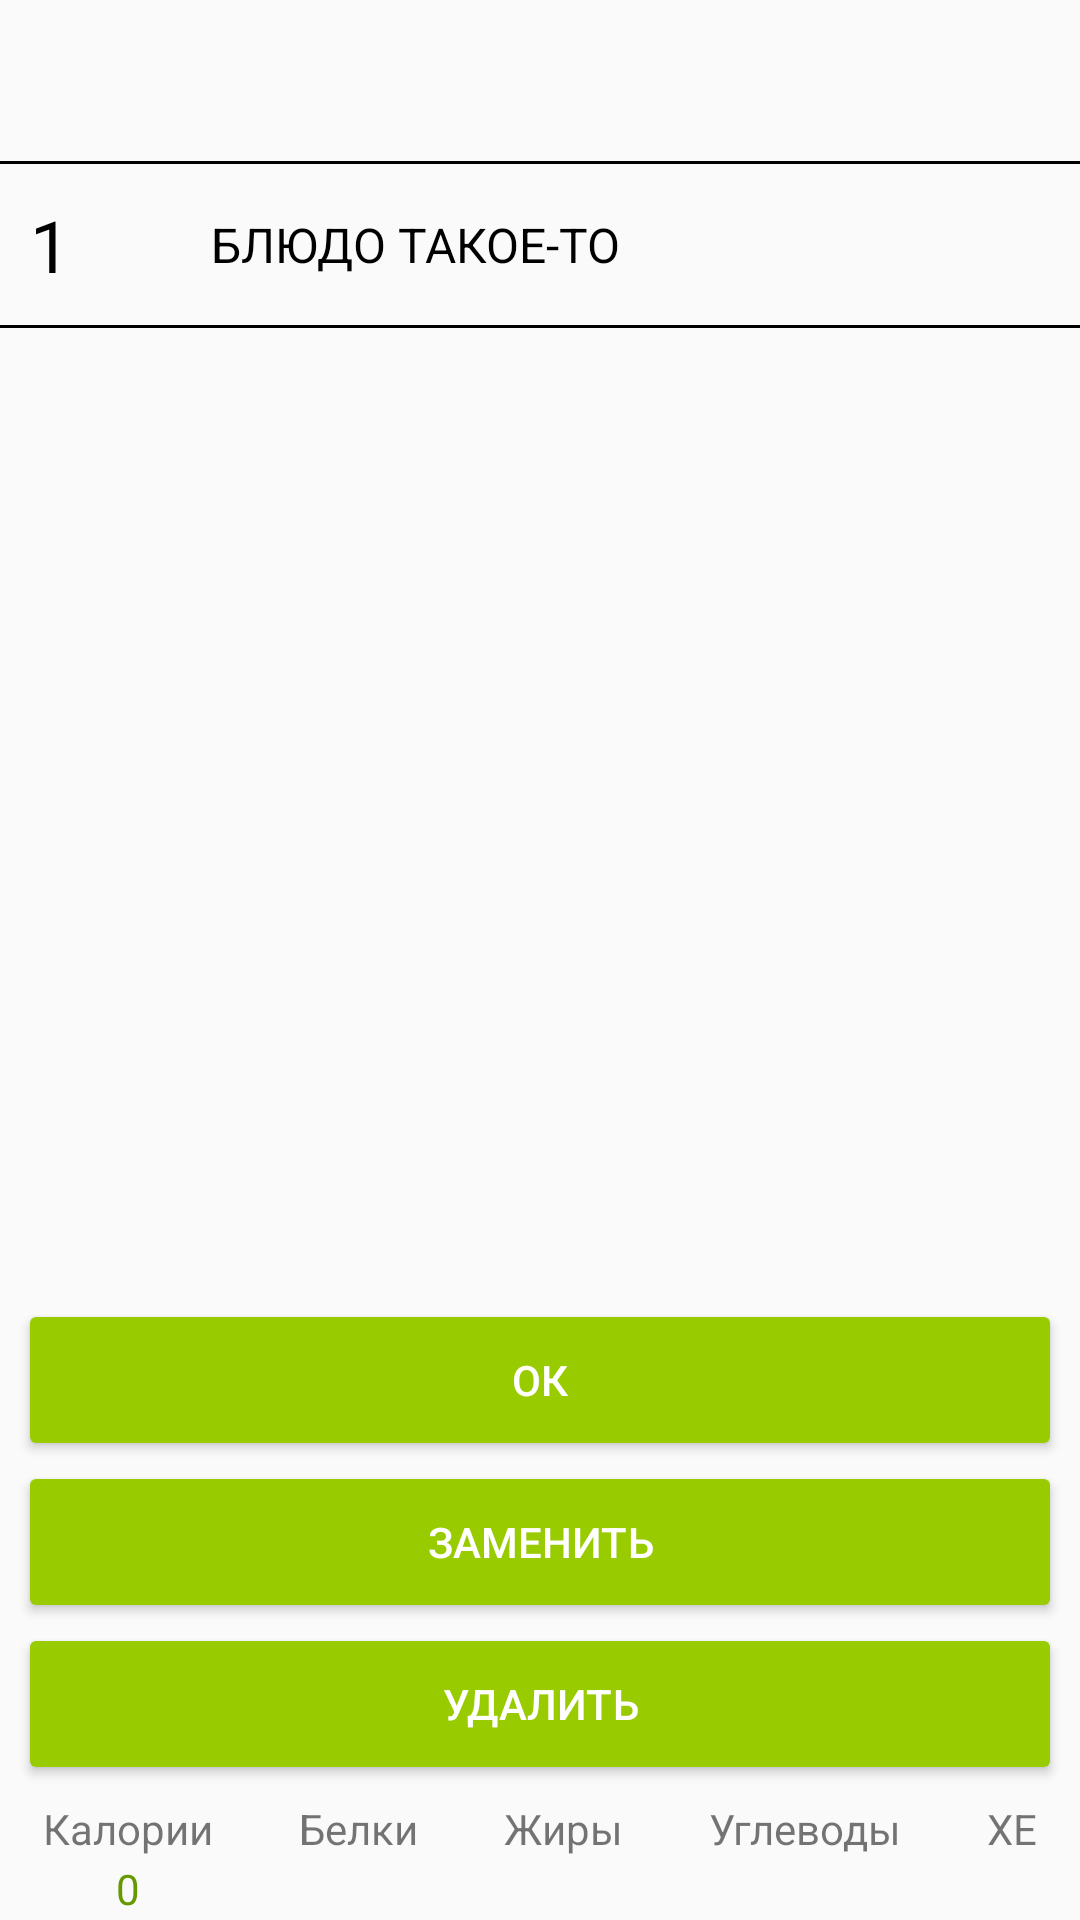

Here is an Android app screen rendered from its layout file. Give the layout XML and the strings, colors and styles it references.
<!-- AndroidManifest.xml: application theme AppTheme -->
<!-- res/layout/activity_set_quantity_of_dishes.xml -->
<?xml version="1.0" encoding="utf-8"?>
<LinearLayout
    xmlns:android="http://schemas.android.com/apk/res/android"
    xmlns:app="http://schemas.android.com/apk/res-auto"
    xmlns:tools="http://schemas.android.com/tools"
    android:id="@+id/setQuantityOfDishesActivity"
    android:layout_width="match_parent"
    android:layout_height="match_parent"
    android:orientation="vertical"
    tools:context=".SetQuantityOfDishesActivity">

    <ImageView
        android:id="@+id/plusImageView"
        android:layout_width="wrap_content"
        android:layout_height="0dp"
        android:layout_marginLeft="5dp"
        android:layout_weight="1"
        app:srcCompat="@drawable/add_black_24dp" />
    <View
       android:layout_width="match_parent"
       android:layout_height="1dp"
       android:background="@android:color/black" />

    <LinearLayout
        android:layout_width="match_parent"
        android:layout_height="0dp"
        android:layout_weight="1"
        android:orientation="horizontal">

        <TextView
            android:id="@+id/dishCountTextView"
            android:layout_width="wrap_content"
            android:layout_height="wrap_content"
            android:layout_gravity="center_vertical"
            android:layout_weight="1"
            android:paddingLeft="10dp"
            android:text="1"
            android:textColor="@android:color/black"
            android:textSize="24sp" />

        <TextView
            android:id="@+id/dishNameTextView"
            android:layout_width="0dp"
            android:layout_height="wrap_content"
            android:layout_gravity="center_vertical"
            android:layout_weight="7"
            android:paddingLeft="5dp"
            android:text="Блюдо такое-то"
            android:textAllCaps="true"
            android:textColor="@android:color/black"
            android:textSize="16sp" />

    </LinearLayout>
    <View
        android:layout_width="match_parent"
        android:layout_height="1dp"
        android:background="@android:color/black" />

    <ImageView
        android:id="@+id/minusImageView"
        android:layout_width="wrap_content"
        android:layout_height="0dp"
        android:layout_marginLeft="5dp"
        android:layout_weight="1"
        app:srcCompat="@drawable/remove_black_24dp" />

    <FrameLayout
        android:layout_width="match_parent"
        android:layout_height="0dp"
        android:layout_weight="5">

    </FrameLayout>

    <Button
        android:id="@+id/okButton"
        style="@style/RoundedCornerButton"
        android:layout_width="match_parent"
        android:layout_height="0dp"
        android:layout_marginLeft="6dp"
        android:layout_marginRight="6dp"
        android:layout_weight="1"
        android:text="ОК" />

    <Button
        android:id="@+id/changeDishButton"
        style="@style/RoundedCornerButton"
        android:layout_width="match_parent"
        android:layout_height="0dp"
        android:layout_marginLeft="6dp"
        android:layout_marginRight="6dp"
        android:layout_weight="1"
        android:text="Заменить" />

    <Button
        android:id="@+id/deleteDishButton"
        style="@style/RoundedCornerButton"
        android:layout_width="match_parent"
        android:layout_height="0dp"
        android:layout_marginLeft="6dp"
        android:layout_marginRight="6dp"
        android:layout_weight="1"
        android:text="Удалить" />

    <LinearLayout
        android:id="@+id/containerCPFCXLinearLayout"
        android:layout_width="match_parent"
        android:layout_height="40dp"
        android:layout_marginTop="5dp"
        android:orientation="horizontal">

        <LinearLayout
            android:layout_width="wrap_content"
            android:layout_height="wrap_content"
            android:layout_weight="1"
            android:orientation="vertical">

            <TextView
                android:id="@+id/textView3"
                android:layout_width="wrap_content"
                android:layout_height="20dp"
                android:layout_gravity="center_horizontal"
                android:text="Калории" />

            <TextView
                android:id="@+id/normCaloriesTextView"
                android:layout_width="wrap_content"
                android:layout_height="20dp"
                android:layout_gravity="center_horizontal"
                android:text="0"
                android:textColor="@android:color/holo_green_dark" />

            <TextView
                android:id="@+id/countCaloriesTextView"
                android:layout_width="wrap_content"
                android:layout_height="20dp"
                android:layout_gravity="center_horizontal"
                android:text="0"
                android:textColor="@android:color/black" />


            <TextView
                android:id="@+id/aboveCaloriesTextView"
                android:layout_width="match_parent"
                android:layout_height="20dp"
                android:gravity="center_horizontal"
                android:text="0"
                android:textColor="@android:color/holo_red_dark"
                android:visibility="visible" />
        </LinearLayout>

        <LinearLayout
            android:layout_width="wrap_content"
            android:layout_height="wrap_content"
            android:layout_weight="1"
            android:orientation="vertical">

            <TextView
                android:id="@+id/textView5"
                android:layout_width="wrap_content"
                android:layout_height="20dp"
                android:layout_gravity="center_horizontal"
                android:text="Белки" />

            <TextView
                android:id="@+id/normProteinsTextView"
                android:layout_width="wrap_content"
                android:layout_height="20dp"
                android:layout_gravity="center_horizontal"
                android:textColor="@android:color/holo_green_dark" />

            <TextView
                android:id="@+id/countProteinsTextView"
                android:layout_width="wrap_content"
                android:layout_height="20dp"
                android:layout_gravity="center_horizontal"
                android:text="0г"
                android:textColor="@android:color/black" />


            <TextView
                android:id="@+id/aboveProteinsTextView"
                android:layout_width="match_parent"
                android:layout_height="20dp"
                android:gravity="center_horizontal"
                android:textColor="@android:color/holo_red_dark"
                android:visibility="visible" />
        </LinearLayout>

        <LinearLayout
            android:layout_width="wrap_content"
            android:layout_height="wrap_content"
            android:layout_weight="1"
            android:orientation="vertical">

            <TextView
                android:id="@+id/textView7"
                android:layout_width="wrap_content"
                android:layout_height="20dp"
                android:layout_gravity="center_horizontal"
                android:text="Жиры" />

            <TextView
                android:id="@+id/normFatsTextView"
                android:layout_width="wrap_content"
                android:layout_height="20dp"
                android:layout_gravity="center_horizontal"
                android:textColor="@android:color/holo_green_dark" />

            <TextView
                android:id="@+id/countFatsTextView"
                android:layout_width="wrap_content"
                android:layout_height="20dp"
                android:layout_gravity="center_horizontal"
                android:text="0г"
                android:textColor="@android:color/black" />


            <TextView
                android:id="@+id/aboveFatsTextView"
                android:layout_width="match_parent"
                android:layout_height="20dp"
                android:gravity="center_horizontal"
                android:textColor="@android:color/holo_red_dark"
                android:visibility="visible" />
        </LinearLayout>

        <LinearLayout
            android:layout_width="wrap_content"
            android:layout_height="wrap_content"
            android:layout_weight="1"
            android:orientation="vertical">

            <TextView
                android:id="@+id/textView9"
                android:layout_width="wrap_content"
                android:layout_height="20dp"
                android:layout_gravity="center_horizontal"
                android:text="Углеводы" />

            <TextView
                android:id="@+id/normCarbsTextView"
                android:layout_width="wrap_content"
                android:layout_height="20dp"
                android:layout_gravity="center_horizontal"
                android:textColor="@android:color/holo_green_dark" />

            <TextView
                android:id="@+id/countCarbohydratesTextView"
                android:layout_width="wrap_content"
                android:layout_height="20dp"
                android:layout_gravity="center_horizontal"
                android:text="0г"
                android:textColor="@android:color/black" />

            <TextView
                android:id="@+id/aboveCarbohydratesTextView"
                android:layout_width="match_parent"
                android:layout_height="20dp"
                android:gravity="center_horizontal"
                android:textColor="@android:color/holo_red_dark"
                android:visibility="visible" />
        </LinearLayout>

        <LinearLayout
            android:layout_width="wrap_content"
            android:layout_height="wrap_content"
            android:layout_weight="1"
            android:orientation="vertical">

            <TextView
                android:layout_width="wrap_content"
                android:layout_height="20dp"
                android:layout_gravity="center_horizontal"
                android:text="ХЕ" />

            <TextView
                android:id="@+id/normXETextView"
                android:layout_width="wrap_content"
                android:layout_height="20dp"
                android:layout_gravity="center_horizontal"
                android:textColor="@android:color/holo_green_dark" />

            <TextView
                android:id="@+id/countXETextView"
                android:layout_width="wrap_content"
                android:layout_height="20dp"
                android:layout_gravity="center_horizontal"
                android:text="0"
                android:textColor="@android:color/black" />

            <TextView
                android:id="@+id/aboveXETextView"
                android:layout_width="match_parent"
                android:layout_height="20dp"
                android:gravity="center_horizontal"
                android:textColor="@android:color/holo_red_dark"
                android:visibility="visible" />
        </LinearLayout>

    </LinearLayout>
</LinearLayout>
<!-- resources referenced by this layout -->
<resources>
  <style name="RoundedCornerButton" parent="@style/Widget.AppCompat.Button.Colored">
          <item name="background">@drawable/btn_rounded_corner</item>
          <item name="colorButtonNormal">#1a237e</item>
          <item name="colorControlHighlight">#673ab7</item>
      </style>
  <style name="AppTheme" parent="Theme.AppCompat.Light.DarkActionBar">
          
          <item name="colorPrimary">@android:color/holo_green_light</item>
          <item name="colorPrimaryDark">@android:color/black</item>
          <item name="colorAccent">@android:color/holo_green_light</item>
          <item name="android:windowContentOverlay">@null</item>
      </style>
  <!-- drawable btn_rounded_corner (drawable) -->
  <?xml version="1.0" encoding="utf-8"?>
  <inset xmlns:android="http://schemas.android.com/apk/res/android"
      android:insetBottom="6dp"
      android:insetLeft="4dp"
      android:insetRight="4dp"
      android:insetTop="6dp">
      <ripple android:color="?attr/colorControlHighlight">
          <item>
              <shape android:shape="rectangle"
                  android:tint="#0091ea">
                  <corners android:radius="20dp" />
                  <solid android:color="#1a237e"/>
                  <padding android:bottom="6dp"/>
              </shape>
          </item>
      </ripple>
  </inset>
</resources>
